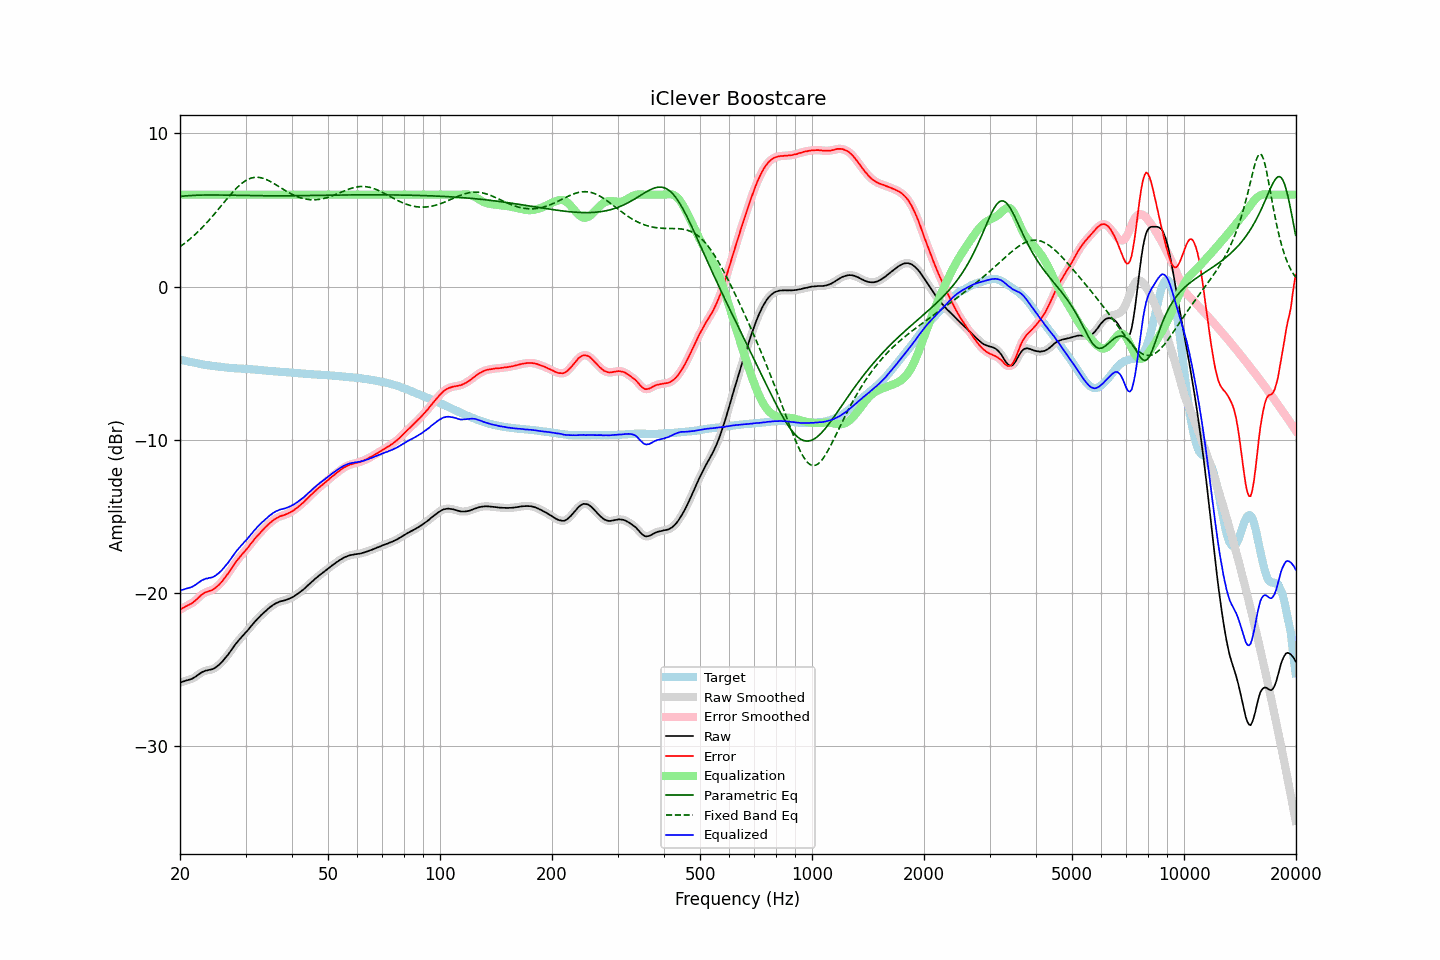

The data file committed next to this chart (first rows):
frequency, raw, error, smoothed, error_smoothed, equalization, parametric_eq, fixed_band_eq, equalized_raw, equalized_smoothed, target
20.00, -25.86, -21.10, -25.86, -21.09, 6.00, 5.89, 2.60, -19.86, -19.86, -4.77
20.20, -25.81, -21.03, -25.82, -21.03, 6.00, 5.90, 2.68, -19.81, -19.82, -4.79
20.40, -25.78, -20.97, -25.78, -20.97, 6.00, 5.91, 2.76, -19.78, -19.78, -4.82
20.61, -25.74, -20.91, -25.74, -20.91, 6.00, 5.92, 2.83, -19.74, -19.74, -4.84
20.81, -25.71, -20.85, -25.71, -20.85, 6.00, 5.92, 2.92, -19.71, -19.71, -4.86
21.02, -25.68, -20.80, -25.68, -20.80, 6.00, 5.93, 3.00, -19.68, -19.68, -4.89
21.23, -25.65, -20.74, -25.65, -20.75, 6.00, 5.94, 3.09, -19.65, -19.65, -4.91
21.44, -25.62, -20.69, -25.62, -20.69, 6.00, 5.95, 3.18, -19.62, -19.62, -4.93
21.66, -25.57, -20.63, -25.57, -20.62, 6.00, 5.95, 3.27, -19.57, -19.57, -4.95
21.87, -25.51, -20.54, -25.51, -20.54, 6.00, 5.96, 3.36, -19.51, -19.51, -4.97
22.09, -25.44, -20.45, -25.44, -20.45, 6.00, 5.96, 3.46, -19.44, -19.44, -4.99
22.31, -25.36, -20.35, -25.36, -20.35, 6.00, 5.97, 3.56, -19.36, -19.36, -5.01
22.54, -25.29, -20.25, -25.29, -20.25, 6.00, 5.97, 3.66, -19.29, -19.29, -5.04
22.76, -25.21, -20.15, -25.22, -20.16, 6.00, 5.97, 3.77, -19.21, -19.22, -5.06
22.99, -25.15, -20.07, -25.15, -20.07, 6.00, 5.97, 3.87, -19.15, -19.15, -5.08
23.22, -25.11, -20.01, -25.11, -20.01, 6.00, 5.98, 3.98, -19.11, -19.11, -5.10
23.45, -25.06, -19.95, -25.07, -19.96, 6.00, 5.98, 4.09, -19.06, -19.07, -5.11
23.69, -25.05, -19.92, -25.04, -19.92, 6.00, 5.98, 4.21, -19.05, -19.04, -5.13
23.92, -25.02, -19.88, -25.02, -19.88, 6.00, 5.98, 4.33, -19.02, -19.02, -5.14
24.16, -25.00, -19.84, -25.01, -19.85, 6.00, 5.98, 4.44, -19.00, -19.01, -5.16
24.40, -24.98, -19.81, -24.97, -19.80, 6.00, 5.98, 4.57, -18.98, -18.97, -5.17
24.65, -24.93, -19.75, -24.93, -19.74, 6.00, 5.98, 4.69, -18.93, -18.93, -5.18
24.89, -24.87, -19.67, -24.87, -19.67, 6.00, 5.98, 4.81, -18.87, -18.87, -5.20
25.14, -24.79, -19.58, -24.79, -19.58, 6.00, 5.98, 4.94, -18.79, -18.79, -5.21
25.39, -24.71, -19.49, -24.71, -19.48, 6.00, 5.98, 5.06, -18.71, -18.71, -5.22
25.65, -24.61, -19.38, -24.61, -19.38, 6.00, 5.98, 5.19, -18.61, -18.61, -5.23
25.91, -24.51, -19.27, -24.51, -19.26, 6.00, 5.98, 5.32, -18.51, -18.51, -5.24
26.16, -24.39, -19.13, -24.39, -19.14, 6.00, 5.97, 5.45, -18.39, -18.39, -5.26
26.43, -24.27, -19.00, -24.27, -19.00, 6.00, 5.97, 5.57, -18.27, -18.27, -5.28
26.69, -24.14, -18.86, -24.14, -18.86, 6.00, 5.97, 5.70, -18.14, -18.14, -5.29
26.96, -24.01, -18.72, -24.01, -18.71, 6.00, 5.97, 5.83, -18.01, -18.01, -5.30
27.23, -23.86, -18.56, -23.87, -18.56, 6.00, 5.97, 5.95, -17.86, -17.87, -5.31
27.50, -23.72, -18.40, -23.72, -18.40, 6.00, 5.96, 6.07, -17.72, -17.72, -5.32
27.77, -23.57, -18.25, -23.57, -18.25, 6.00, 5.96, 6.19, -17.57, -17.57, -5.32
28.05, -23.42, -18.09, -23.42, -18.09, 6.00, 5.96, 6.30, -17.42, -17.42, -5.33
28.33, -23.28, -17.94, -23.28, -17.95, 6.00, 5.96, 6.41, -17.28, -17.28, -5.34
28.62, -23.15, -17.81, -23.15, -17.81, 6.00, 5.95, 6.51, -17.15, -17.15, -5.34
28.90, -23.03, -17.68, -23.03, -17.68, 6.00, 5.95, 6.61, -17.03, -17.03, -5.35
29.19, -22.91, -17.56, -22.91, -17.56, 6.00, 5.95, 6.70, -16.91, -16.91, -5.35
29.48, -22.79, -17.43, -22.79, -17.43, 6.00, 5.95, 6.78, -16.79, -16.79, -5.36
29.78, -22.68, -17.32, -22.68, -17.31, 6.00, 5.95, 6.86, -16.68, -16.68, -5.37
30.08, -22.56, -17.19, -22.57, -17.19, 6.00, 5.94, 6.93, -16.56, -16.57, -5.38
30.38, -22.45, -17.08, -22.45, -17.07, 6.00, 5.94, 6.98, -16.45, -16.45, -5.38
30.68, -22.32, -16.93, -22.32, -16.94, 6.00, 5.94, 7.03, -16.32, -16.32, -5.39
30.99, -22.19, -16.79, -22.20, -16.80, 6.00, 5.94, 7.07, -16.19, -16.20, -5.40
31.30, -22.07, -16.67, -22.07, -16.66, 6.00, 5.94, 7.10, -16.07, -16.07, -5.40
31.61, -21.94, -16.53, -21.94, -16.53, 6.00, 5.93, 7.12, -15.94, -15.94, -5.41
31.93, -21.82, -16.40, -21.82, -16.41, 6.00, 5.93, 7.13, -15.82, -15.82, -5.42
32.24, -21.71, -16.29, -21.71, -16.28, 6.00, 5.93, 7.13, -15.71, -15.71, -5.42
32.57, -21.60, -16.17, -21.60, -16.17, 6.00, 5.93, 7.13, -15.60, -15.60, -5.44
32.89, -21.50, -16.05, -21.50, -16.05, 6.00, 5.93, 7.11, -15.50, -15.50, -5.45
33.22, -21.39, -15.93, -21.40, -15.94, 6.00, 5.93, 7.09, -15.39, -15.40, -5.46
33.55, -21.30, -15.83, -21.30, -15.83, 6.00, 5.93, 7.06, -15.30, -15.30, -5.47
33.89, -21.20, -15.72, -21.20, -15.72, 6.00, 5.92, 7.02, -15.20, -15.20, -5.48
34.23, -21.11, -15.62, -21.11, -15.62, 6.00, 5.92, 6.98, -15.11, -15.11, -5.49
34.57, -21.01, -15.52, -21.02, -15.52, 6.00, 5.92, 6.93, -15.01, -15.02, -5.50
34.92, -20.93, -15.43, -20.93, -15.42, 6.00, 5.92, 6.87, -14.93, -14.93, -5.51
35.27, -20.85, -15.33, -20.85, -15.33, 6.00, 5.92, 6.82, -14.85, -14.85, -5.52
35.62, -20.77, -15.25, -20.78, -15.25, 6.00, 5.92, 6.75, -14.77, -14.78, -5.52
35.97, -20.71, -15.18, -20.71, -15.18, 6.00, 5.92, 6.69, -14.71, -14.71, -5.53
... 635 more rows
